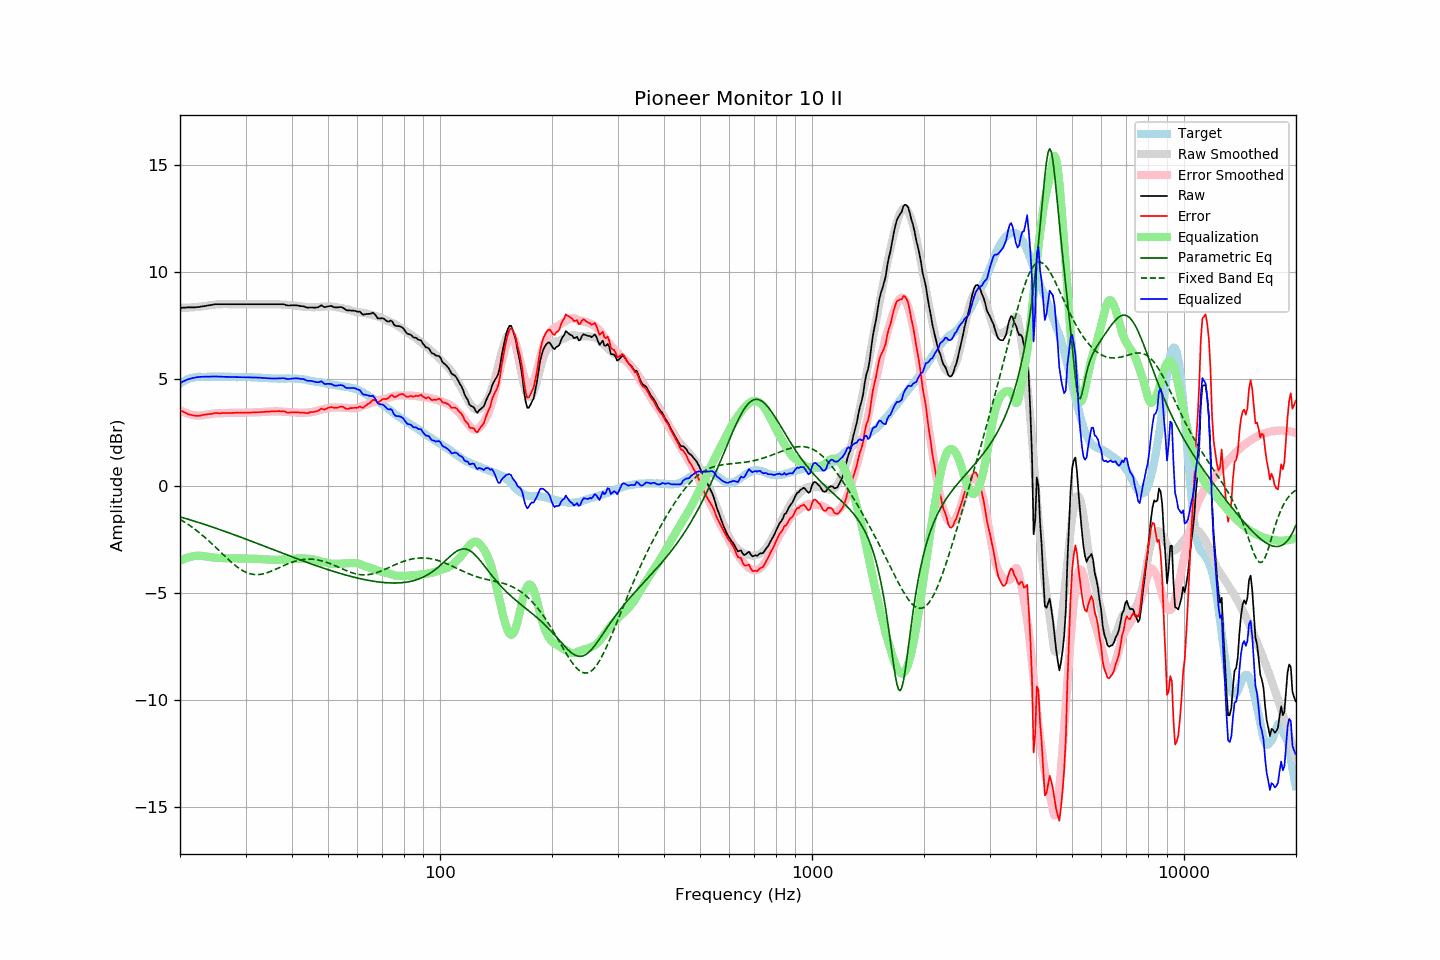

The table this chart was drawn from, first rows:
frequency, raw, error, smoothed, error_smoothed, equalization, parametric_eq, fixed_band_eq, equalized_raw, equalized_smoothed, target
20.00, 8.30, 3.54, 8.31, 3.52, -3.52, -1.46, -1.58, 4.79, 4.79, 4.76
20.20, 8.30, 3.49, 8.31, 3.48, -3.48, -1.48, -1.62, 4.82, 4.83, 4.81
20.40, 8.31, 3.45, 8.31, 3.44, -3.44, -1.50, -1.67, 4.87, 4.87, 4.86
20.61, 8.31, 3.42, 8.31, 3.41, -3.41, -1.53, -1.71, 4.90, 4.90, 4.89
20.81, 8.32, 3.38, 8.31, 3.38, -3.38, -1.55, -1.76, 4.94, 4.93, 4.94
21.02, 8.32, 3.34, 8.32, 3.36, -3.36, -1.57, -1.81, 4.97, 4.96, 4.98
21.23, 8.32, 3.32, 8.32, 3.33, -3.33, -1.59, -1.86, 4.99, 4.98, 5.00
21.44, 8.32, 3.30, 8.32, 3.32, -3.32, -1.62, -1.92, 5.01, 5.01, 5.02
21.66, 8.32, 3.28, 8.33, 3.30, -3.30, -1.64, -1.97, 5.02, 5.03, 5.04
21.87, 8.32, 3.27, 8.33, 3.29, -3.29, -1.66, -2.02, 5.04, 5.05, 5.05
22.09, 8.33, 3.26, 8.34, 3.28, -3.28, -1.69, -2.08, 5.06, 5.06, 5.07
22.31, 8.34, 3.26, 8.35, 3.27, -3.27, -1.71, -2.14, 5.07, 5.07, 5.08
22.54, 8.34, 3.26, 8.35, 3.27, -3.27, -1.73, -2.20, 5.07, 5.08, 5.08
22.76, 8.36, 3.28, 8.36, 3.28, -3.28, -1.76, -2.26, 5.08, 5.08, 5.08
22.99, 8.37, 3.30, 8.38, 3.29, -3.29, -1.78, -2.32, 5.08, 5.09, 5.07
23.22, 8.38, 3.31, 8.39, 3.30, -3.30, -1.81, -2.39, 5.08, 5.09, 5.07
23.45, 8.39, 3.32, 8.40, 3.31, -3.31, -1.83, -2.45, 5.08, 5.09, 5.07
23.69, 8.41, 3.33, 8.41, 3.32, -3.32, -1.86, -2.52, 5.09, 5.09, 5.08
23.92, 8.42, 3.34, 8.42, 3.34, -3.34, -1.88, -2.59, 5.09, 5.09, 5.08
24.16, 8.43, 3.35, 8.43, 3.35, -3.35, -1.91, -2.66, 5.09, 5.09, 5.08
24.40, 8.44, 3.35, 8.44, 3.36, -3.36, -1.93, -2.73, 5.09, 5.09, 5.09
24.65, 8.46, 3.38, 8.45, 3.37, -3.37, -1.96, -2.80, 5.10, 5.09, 5.08
24.89, 8.47, 3.39, 8.46, 3.37, -3.37, -1.98, -2.87, 5.10, 5.09, 5.08
25.14, 8.47, 3.39, 8.47, 3.38, -3.38, -2.01, -2.94, 5.10, 5.09, 5.08
25.39, 8.47, 3.38, 8.47, 3.38, -3.38, -2.04, -3.01, 5.09, 5.09, 5.09
25.65, 8.47, 3.38, 8.47, 3.38, -3.38, -2.06, -3.09, 5.09, 5.09, 5.09
25.91, 8.47, 3.39, 8.48, 3.39, -3.39, -2.09, -3.16, 5.09, 5.09, 5.08
26.16, 8.47, 3.39, 8.48, 3.39, -3.39, -2.11, -3.23, 5.08, 5.09, 5.08
26.43, 8.47, 3.39, 8.48, 3.39, -3.39, -2.14, -3.30, 5.08, 5.08, 5.08
26.69, 8.47, 3.39, 8.48, 3.39, -3.39, -2.17, -3.38, 5.08, 5.08, 5.08
26.96, 8.47, 3.39, 8.48, 3.40, -3.40, -2.20, -3.45, 5.08, 5.08, 5.08
27.23, 8.47, 3.39, 8.48, 3.40, -3.40, -2.22, -3.52, 5.08, 5.08, 5.08
27.50, 8.47, 3.39, 8.47, 3.40, -3.40, -2.25, -3.58, 5.08, 5.08, 5.08
27.77, 8.47, 3.40, 8.47, 3.40, -3.40, -2.28, -3.65, 5.08, 5.08, 5.07
28.05, 8.47, 3.40, 8.47, 3.40, -3.40, -2.30, -3.71, 5.08, 5.08, 5.07
28.33, 8.47, 3.41, 8.47, 3.40, -3.40, -2.33, -3.77, 5.07, 5.07, 5.06
28.62, 8.47, 3.41, 8.47, 3.40, -3.40, -2.36, -3.83, 5.07, 5.07, 5.06
28.90, 8.47, 3.40, 8.47, 3.40, -3.40, -2.39, -3.88, 5.07, 5.07, 5.07
29.19, 8.47, 3.41, 8.47, 3.40, -3.40, -2.42, -3.93, 5.07, 5.07, 5.06
29.48, 8.47, 3.40, 8.47, 3.41, -3.41, -2.44, -3.97, 5.07, 5.07, 5.07
29.78, 8.47, 3.41, 8.47, 3.41, -3.41, -2.47, -4.01, 5.07, 5.07, 5.06
30.08, 8.47, 3.40, 8.47, 3.41, -3.41, -2.50, -4.05, 5.07, 5.07, 5.07
30.38, 8.47, 3.41, 8.47, 3.41, -3.41, -2.53, -4.08, 5.06, 5.06, 5.06
30.68, 8.47, 3.41, 8.47, 3.41, -3.41, -2.56, -4.11, 5.06, 5.06, 5.06
30.99, 8.47, 3.41, 8.47, 3.41, -3.41, -2.59, -4.13, 5.06, 5.06, 5.06
31.30, 8.47, 3.42, 8.47, 3.42, -3.42, -2.61, -4.14, 5.06, 5.06, 5.05
31.61, 8.47, 3.42, 8.47, 3.42, -3.42, -2.64, -4.15, 5.06, 5.06, 5.05
31.93, 8.47, 3.42, 8.47, 3.42, -3.42, -2.67, -4.16, 5.05, 5.05, 5.05
32.24, 8.47, 3.43, 8.47, 3.43, -3.43, -2.70, -4.16, 5.05, 5.05, 5.04
32.57, 8.47, 3.43, 8.47, 3.43, -3.43, -2.73, -4.16, 5.04, 5.04, 5.04
32.89, 8.47, 3.43, 8.47, 3.43, -3.43, -2.76, -4.15, 5.04, 5.04, 5.04
33.22, 8.47, 3.44, 8.47, 3.44, -3.44, -2.79, -4.14, 5.04, 5.04, 5.03
33.55, 8.47, 3.44, 8.47, 3.44, -3.44, -2.82, -4.12, 5.03, 5.03, 5.03
33.89, 8.47, 3.45, 8.47, 3.45, -3.45, -2.85, -4.10, 5.03, 5.03, 5.02
34.23, 8.47, 3.45, 8.47, 3.45, -3.45, -2.87, -4.08, 5.02, 5.02, 5.02
34.57, 8.47, 3.46, 8.48, 3.46, -3.46, -2.90, -4.05, 5.01, 5.02, 5.01
34.92, 8.47, 3.46, 8.48, 3.47, -3.47, -2.93, -4.02, 5.01, 5.01, 5.01
35.27, 8.47, 3.47, 8.48, 3.47, -3.47, -2.96, -3.99, 5.00, 5.01, 5.00
35.62, 8.47, 3.47, 8.48, 3.47, -3.47, -2.99, -3.96, 5.00, 5.01, 5.00
35.97, 8.47, 3.47, 8.47, 3.47, -3.47, -3.02, -3.93, 5.00, 5.00, 5.00
... 635 more rows
